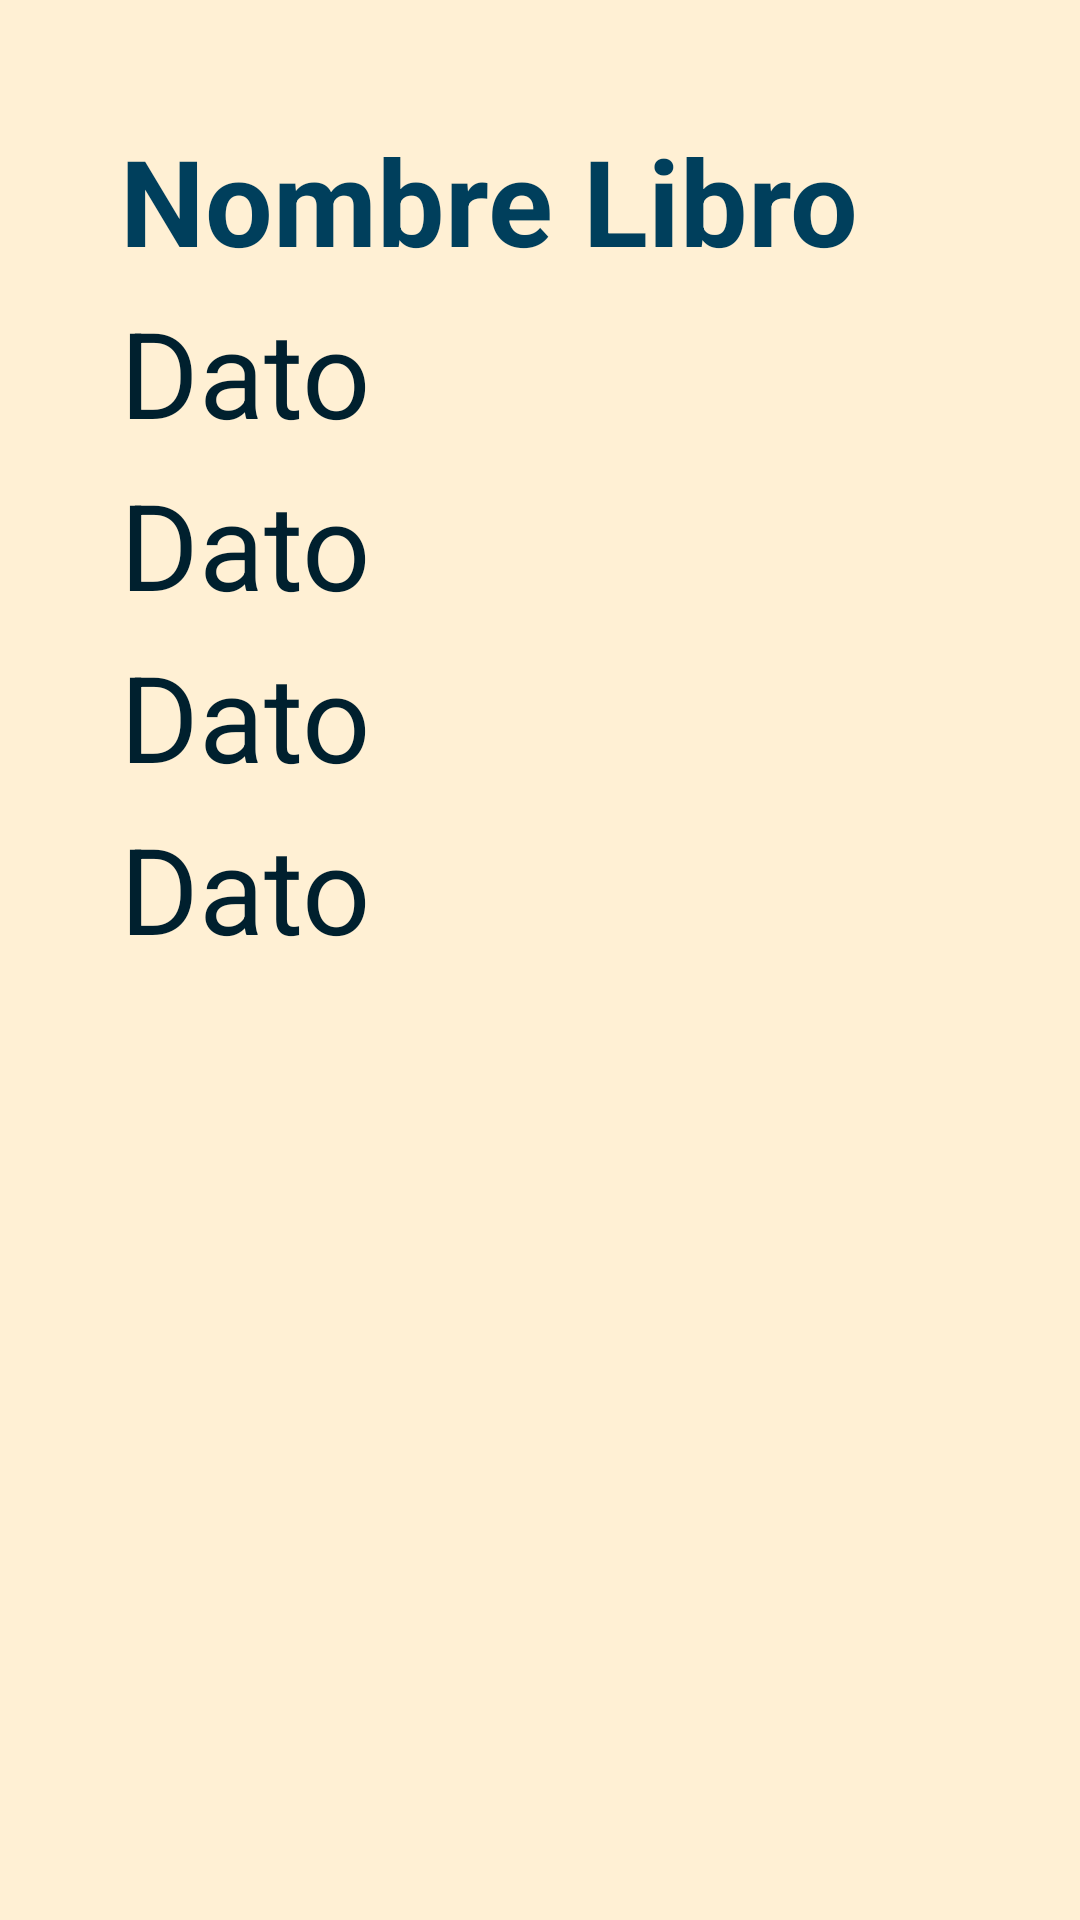

This screen was rendered from an Android layout file. Write that file and the resources it references.
<!-- AndroidManifest.xml: application theme Theme.GestionBiblioteca -->
<!-- res/layout/activity_dialog.xml -->
<?xml version="1.0" encoding="utf-8"?>
<androidx.constraintlayout.widget.ConstraintLayout xmlns:android="http://schemas.android.com/apk/res/android"
    xmlns:app="http://schemas.android.com/apk/res-auto"
    xmlns:tools="http://schemas.android.com/tools"
    android:id="@+id/main"
    android:layout_width="match_parent"
    android:layout_height="match_parent"
    android:padding="40dp"
    android:background="@color/color11"
    tools:context=".menubiblioteca.crud.DialogActivity">

    <LinearLayout
        android:layout_width="match_parent"
        android:layout_height="wrap_content"
        android:orientation="vertical"
        tools:ignore="MissingConstraints">

        <RelativeLayout
            android:layout_width="match_parent"
            android:layout_height="wrap_content"
            android:orientation="horizontal"
            >
            <TextView
                android:layout_width="wrap_content"
                android:layout_height="wrap_content"
                android:id="@+id/tvTituloNombre"
                android:text="@string/NombreLibro"
                android:textColor="@color/color2"
                android:textSize="40dp"
                android:textStyle="bold"
                >
            </TextView>


        </RelativeLayout>

        <TextView
            android:layout_width="wrap_content"
            android:layout_height="wrap_content"
            android:id="@+id/tvTituloAutor"
            android:text="@string/DatoM"
            android:maxLines="3"
            android:layout_marginTop="4dp"
            android:textSize="40dp"
            android:textColor="@color/color1"
            >
        </TextView>

        <TextView
            android:layout_width="wrap_content"
            android:layout_height="wrap_content"
            android:id="@+id/tvTituloCategoria"
            android:text="@string/DatoM"
            android:maxLines="3"
            android:layout_marginTop="4dp"
            android:textSize="40dp"
            android:textColor="@color/color1"
            >
        </TextView>

        <TextView
            android:layout_width="wrap_content"
            android:layout_height="wrap_content"
            android:id="@+id/tvTituloFecha"
            android:text="@string/DatoM"
            android:maxLines="3"
            android:layout_marginTop="4dp"
            android:textSize="40dp"
            android:textColor="@color/color1"
            >
        </TextView>

        <TextView
            android:layout_width="wrap_content"
            android:layout_height="wrap_content"
            android:id="@+id/tvTituloIsbn"
            android:text="@string/DatoM"
            android:maxLines="3"
            android:layout_marginTop="4dp"
            android:textSize="40dp"
            android:textColor="@color/color1"
            >
        </TextView>

    </LinearLayout>


</androidx.constraintlayout.widget.ConstraintLayout>
<!-- resources referenced by this layout -->
<resources>
  <color name="color1">#00202e</color>
  <color name="color11">#fff0d4</color>
  <color name="color2">#003f5c</color>
  <string name="DatoM">Dato</string>
  <string name="NombreLibro">Nombre Libro</string>
  <style name="Theme.GestionBiblioteca" parent="Theme.MaterialComponents.DayNight.DarkActionBar">
          
          <item name="colorPrimary">@color/color1</item>
          <item name="colorPrimaryVariant">@color/color9</item>
          <item name="colorOnPrimary">@color/white</item>
          
          <item name="colorSecondary">@color/teal_200</item>
          <item name="colorSecondaryVariant">@color/teal_700</item>
          <item name="colorOnSecondary">@color/black</item>
          
          <item name="android:statusBarColor">@color/color1</item>
          
      </style>
  <color name="color9">#ffd380</color>
  <color name="white">#FFFFFFFF</color>
  <color name="teal_200">#FF03DAC5</color>
  <color name="teal_700">#FF018786</color>
  <color name="black">#FF000000</color>
</resources>
